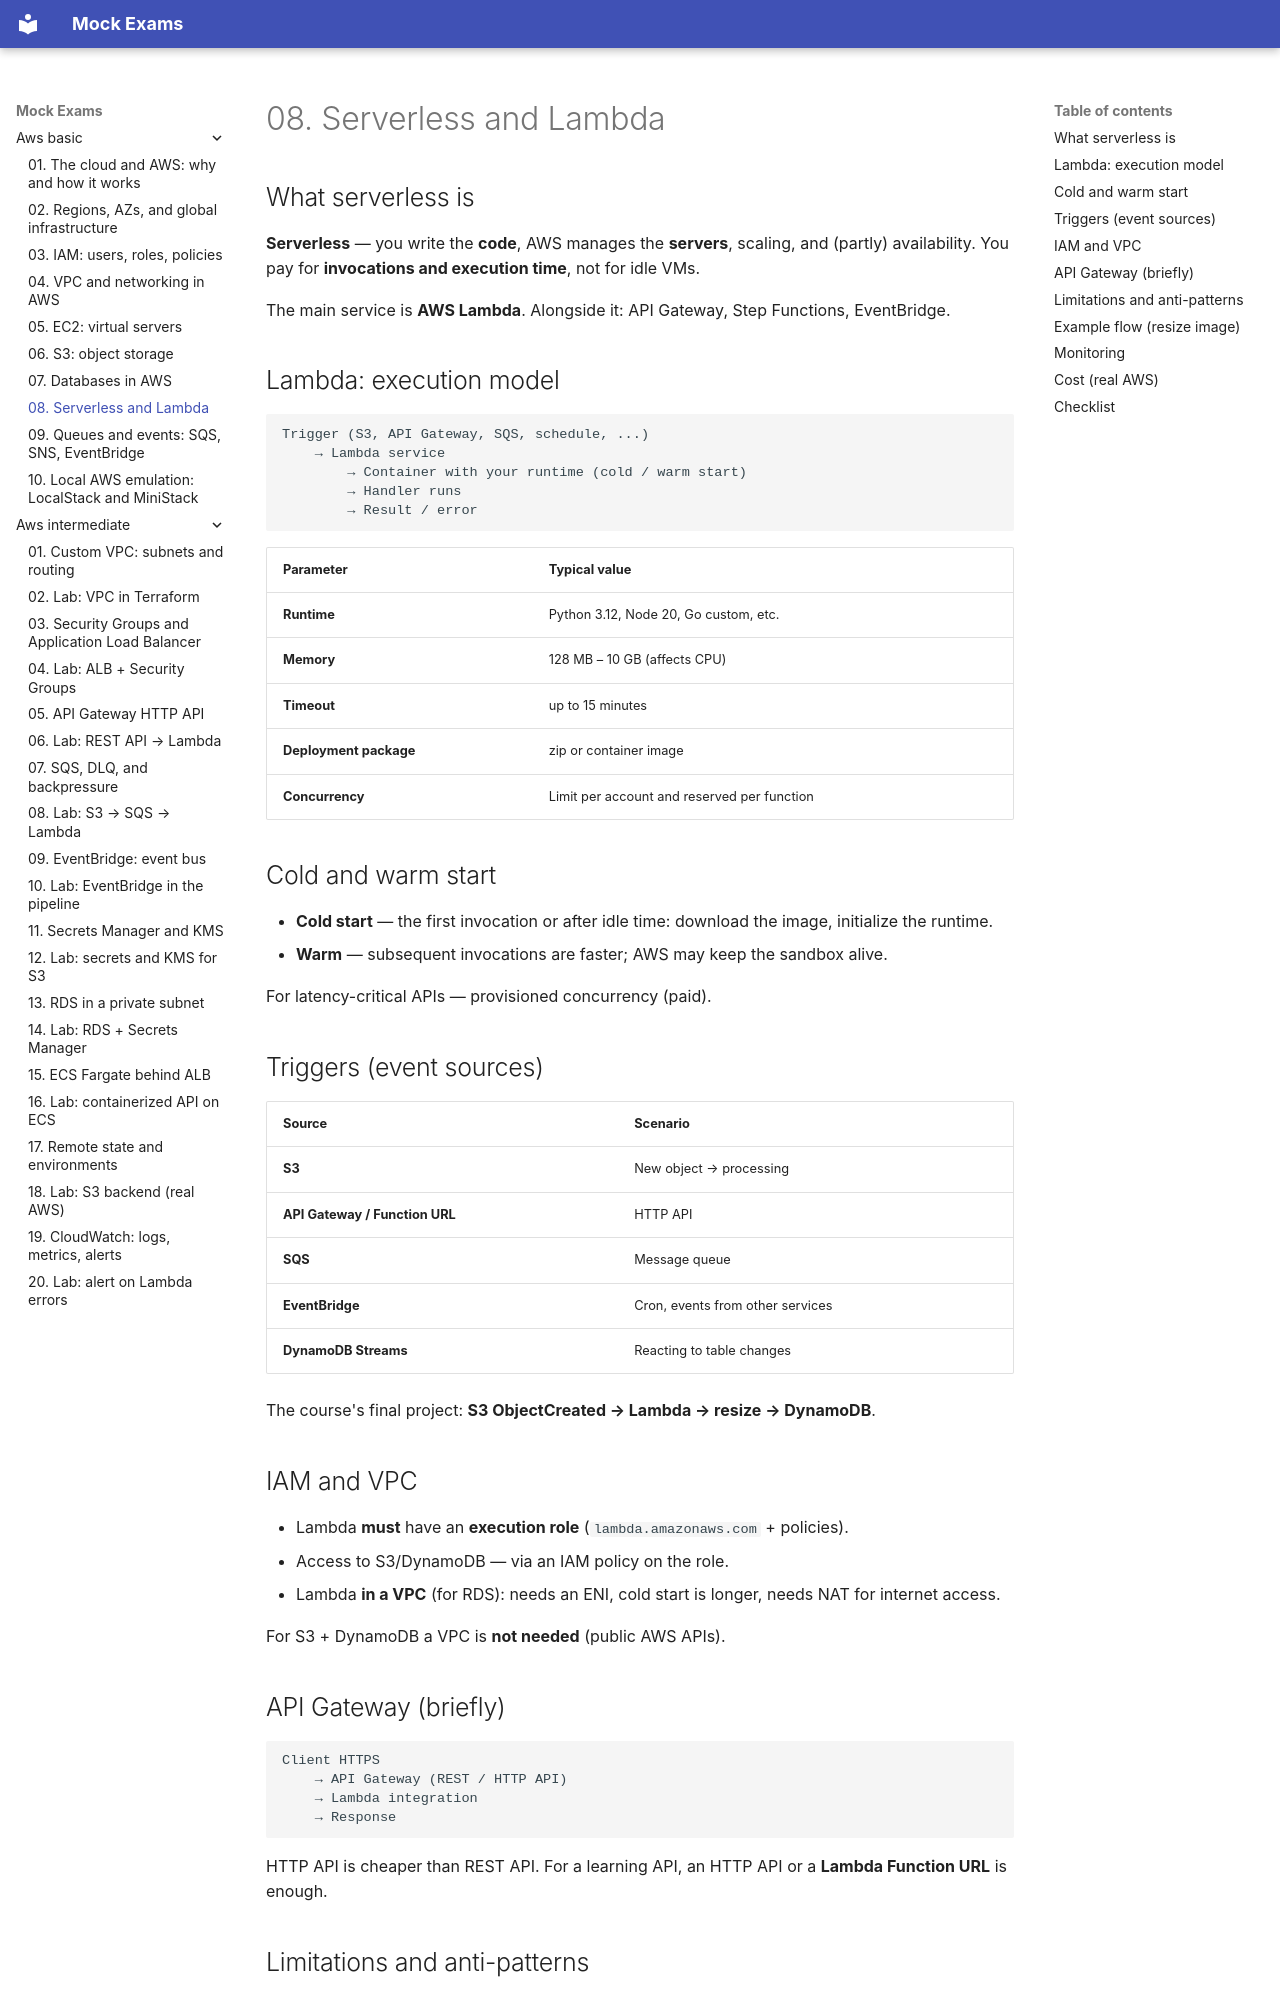

repository: FedorArbuzov/mock-exams · page: aws-basic/08-serverless-lambda/index.html · generator: mkdocs

# 08. Serverless and Lambda

## What serverless is

**Serverless** — you write the **code**, AWS manages the **servers**, scaling, and (partly) availability. You pay for **invocations and execution time**, not for idle VMs.

The main service is **AWS Lambda**. Alongside it: API Gateway, Step Functions, EventBridge.

## Lambda: execution model

```text
Trigger (S3, API Gateway, SQS, schedule, ...)
    → Lambda service
        → Container with your runtime (cold / warm start)
        → Handler runs
        → Result / error
```

| Parameter | Typical value |
|---|---|
| **Runtime** | Python 3.12, Node 20, Go custom, etc. |
| **Memory** | 128 MB – 10 GB (affects CPU) |
| **Timeout** | up to 15 minutes |
| **Deployment package** | zip or container image |
| **Concurrency** | Limit per account and reserved per function |

## Cold and warm start

- **Cold start** — the first invocation or after idle time: download the image, initialize the runtime.
- **Warm** — subsequent invocations are faster; AWS may keep the sandbox alive.

For latency-critical APIs — provisioned concurrency (paid).

## Triggers (event sources)

| Source | Scenario |
|---|---|
| **S3** | New object → processing |
| **API Gateway / Function URL** | HTTP API |
| **SQS** | Message queue |
| **EventBridge** | Cron, events from other services |
| **DynamoDB Streams** | Reacting to table changes |

The course's final project: **S3 ObjectCreated → Lambda → resize → DynamoDB**.

## IAM and VPC

- Lambda **must** have an **execution role** (`lambda.amazonaws.com` + policies).
- Access to S3/DynamoDB — via an IAM policy on the role.
- Lambda **in a VPC** (for RDS): needs an ENI, cold start is longer, needs NAT for internet access.

For S3 + DynamoDB a VPC is **not needed** (public AWS APIs).

## API Gateway (briefly)

```text
Client HTTPS
    → API Gateway (REST / HTTP API)
    → Lambda integration
    → Response
```

HTTP API is cheaper than REST API. For a learning API, an HTTP API or a **Lambda Function URL** is enough.
